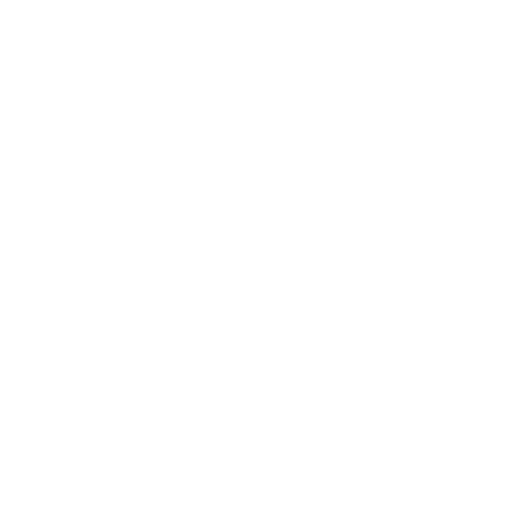
t = 0.00 s
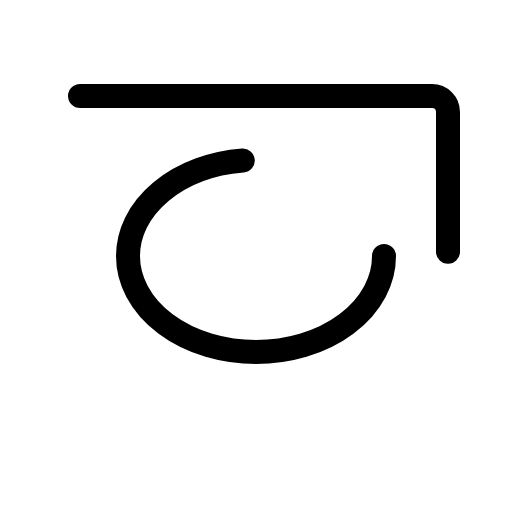
t = 0.38 s
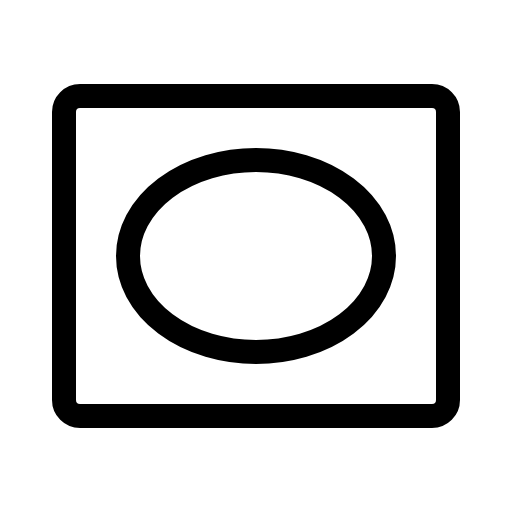
t = 1.13 s
t = 1.50 s: frame unchanged from t = 1.13 s, image omitted
t = 1.88 s: frame unchanged from t = 1.13 s, image omitted
t = 2.63 s: frame unchanged from t = 1.13 s, image omitted

The animated SVG that drew these frames (rendered in a browser with its animation timeline set to each time). Animation: 1 CSS @keyframes rule; one cycle of 3.00 s, repeats indefinitely.

<svg xmlns="http://www.w3.org/2000/svg" viewBox="0 0 256 256">
  <style>
    .draw-line {
      stroke-dasharray: 2000;
      stroke-dashoffset: 0;
    }
    svg:hover .draw-line {
      animation: phosphor-draw-in 3s ease-in-out infinite alternate;
    }
    @keyframes phosphor-draw-in {
      0%   { stroke-dashoffset: 2000; }
      50%  { stroke-dashoffset: 0; }
      100% { stroke-dashoffset: 0; }
    }
  </style><rect width="256" height="256" fill="none"/><rect x="32" y="48" width="192" height="160" rx="8" fill="none" stroke="currentColor" stroke-linecap="round" stroke-linejoin="round" stroke-width="12" class="draw-line"/><ellipse cx="128" cy="128" rx="64" ry="48" fill="none" stroke="currentColor" stroke-linecap="round" stroke-linejoin="round" stroke-width="12" class="draw-line"/></svg>
